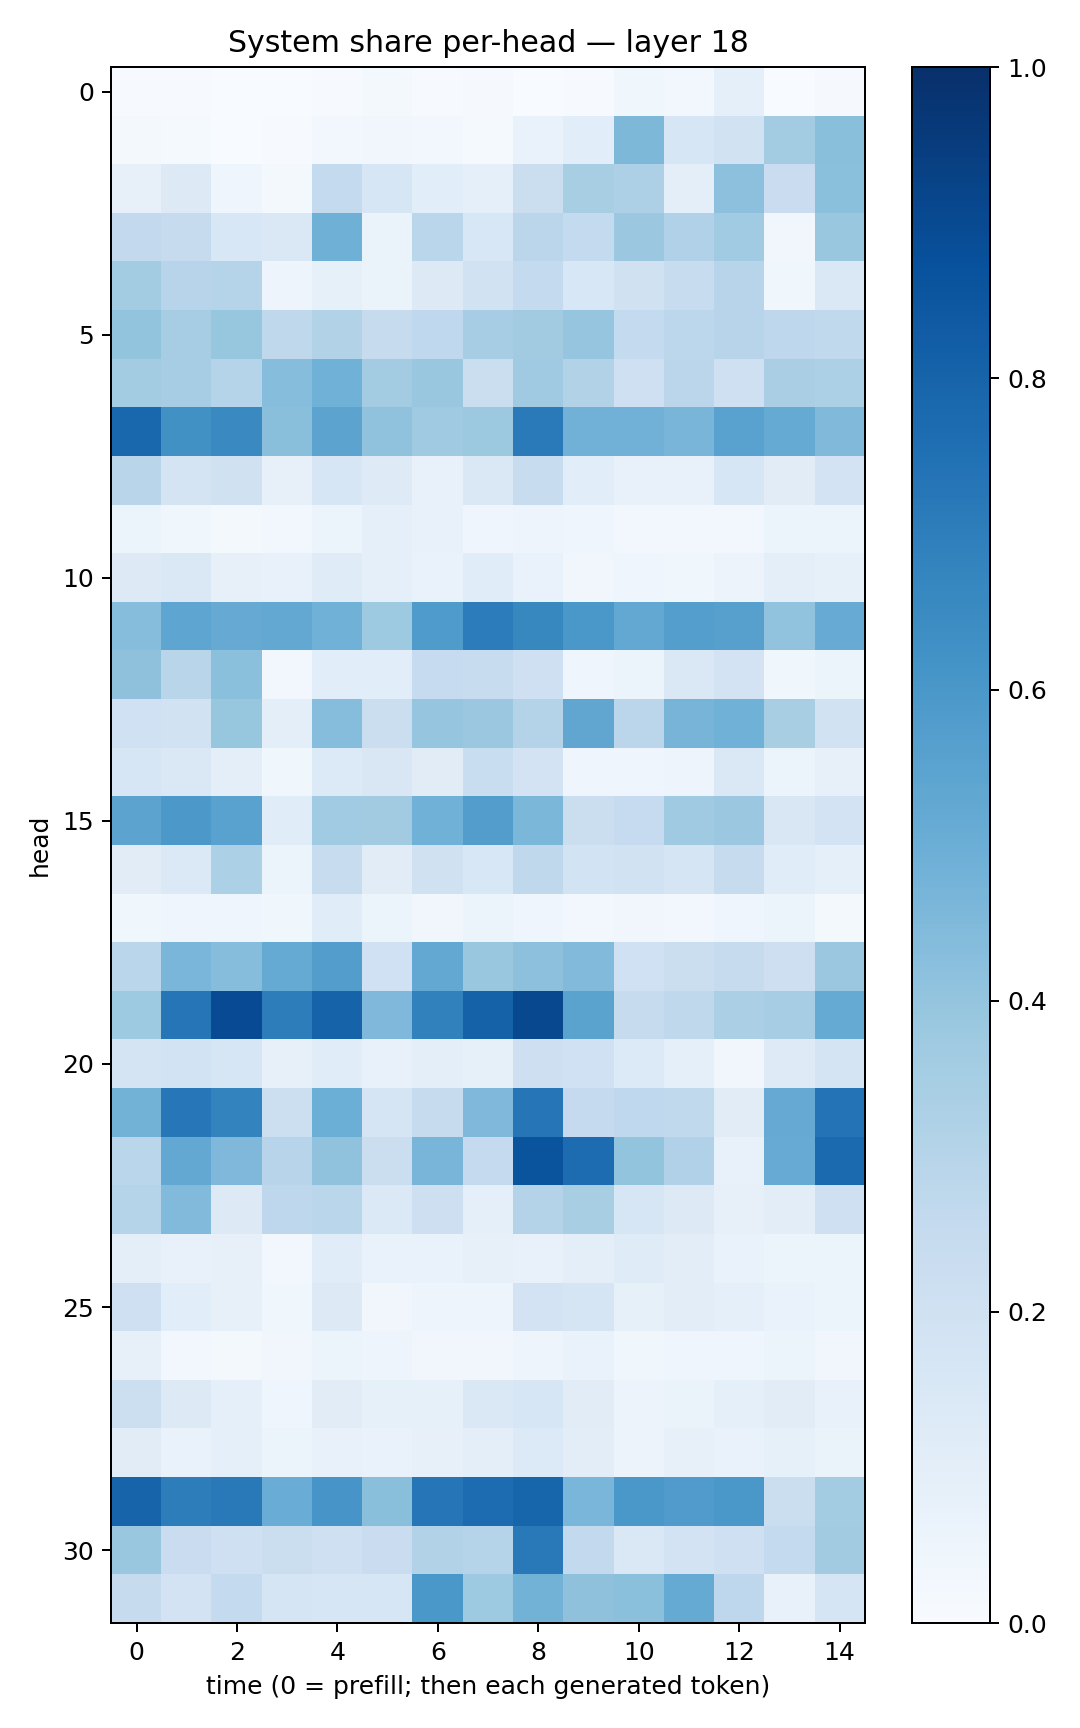

The file beside this chart, header and first rows:
0.00654191, 0.006104939, 0.00035483242, 0.0019971044, 0.00656134, 0.015752481, 0.0049821124, 0.010230228, 0.001099676, 0.004397154, 0.037369654, 0.026326533, 0.09055279, 0.0034390083, 0.009116182
0.02051, 0.01242, 0.001084, 0.006015, 0.02844, 0.03442, 0.02454, 0.01551, 0.06715, 0.109, 0.4563, 0.1622, 0.1936, 0.358, 0.4252
0.07898, 0.1285, 0.043, 0.02236, 0.2567, 0.1571, 0.106, 0.08962, 0.2208, 0.343, 0.3245, 0.09786, 0.4175, 0.2268, 0.4207
0.2585, 0.2451, 0.1548, 0.1455, 0.4901, 0.06577, 0.286, 0.1525, 0.2852, 0.2569, 0.3805, 0.3178, 0.3668, 0.03212, 0.3869
0.3571, 0.2963, 0.2986, 0.04849, 0.08557, 0.06606, 0.1297, 0.1909, 0.2544, 0.1538, 0.1962, 0.2399, 0.2935, 0.03856, 0.1475
0.4018, 0.3493, 0.3937, 0.2702, 0.3159, 0.244, 0.2677, 0.3501, 0.3632, 0.3961, 0.2553, 0.2784, 0.2937, 0.2736, 0.2642
0.3565, 0.3496, 0.2984, 0.4329, 0.4871, 0.356, 0.3878, 0.2258, 0.3709, 0.3111, 0.2053, 0.2841, 0.2055, 0.3372, 0.3302
0.7887, 0.6251, 0.6542, 0.4228, 0.5465, 0.41, 0.371, 0.3775, 0.7121, 0.4817, 0.481, 0.4675, 0.5528, 0.518, 0.4468
0.292, 0.173, 0.1983, 0.08109, 0.1581, 0.1244, 0.0744, 0.1407, 0.2376, 0.1073, 0.07266, 0.07157, 0.1565, 0.1121, 0.1822
0.05251, 0.03794, 0.01933, 0.02861, 0.05342, 0.08634, 0.07073, 0.04149, 0.05029, 0.03953, 0.03057, 0.02795, 0.02505, 0.05233, 0.05149
0.1258, 0.1464, 0.08165, 0.07333, 0.1179, 0.09198, 0.06956, 0.1138, 0.06802, 0.03493, 0.04005, 0.0389, 0.05484, 0.0975, 0.08208
0.43, 0.5361, 0.515, 0.5246, 0.4868, 0.3732, 0.5839, 0.7034, 0.6612, 0.6009, 0.5245, 0.5697, 0.5591, 0.4025, 0.5112
0.4125, 0.2907, 0.4209, 0.02775, 0.1079, 0.1065, 0.2466, 0.2347, 0.2109, 0.04594, 0.05282, 0.1479, 0.1802, 0.03692, 0.06119
0.2028, 0.1918, 0.3909, 0.09562, 0.4303, 0.2239, 0.3973, 0.3805, 0.3083, 0.5348, 0.2825, 0.472, 0.4867, 0.3411, 0.1909
0.1634, 0.1423, 0.09758, 0.0354, 0.1358, 0.1487, 0.1131, 0.233, 0.1829, 0.04268, 0.03994, 0.04724, 0.143, 0.0516, 0.08134
0.5444, 0.5963, 0.552, 0.1154, 0.3662, 0.3629, 0.4871, 0.5727, 0.459, 0.219, 0.2478, 0.3679, 0.3799, 0.1486, 0.1805
0.1131, 0.1393, 0.3316, 0.05382, 0.2373, 0.1104, 0.1965, 0.1548, 0.2729, 0.1848, 0.1904, 0.1712, 0.2457, 0.1139, 0.09015
0.03903, 0.04324, 0.03921, 0.03628, 0.1158, 0.06247, 0.03274, 0.0592, 0.04027, 0.02803, 0.03481, 0.0294, 0.04099, 0.0603, 0.01785
0.2866, 0.4624, 0.432, 0.5179, 0.5732, 0.2023, 0.5265, 0.3844, 0.417, 0.4418, 0.1995, 0.2217, 0.2424, 0.2119, 0.3822
0.3736, 0.7268, 0.8914, 0.7017, 0.8031, 0.4529, 0.687, 0.8072, 0.9027, 0.5497, 0.2424, 0.2731, 0.3332, 0.3508, 0.5173
0.1785, 0.1865, 0.1637, 0.07899, 0.1142, 0.07706, 0.1005, 0.08358, 0.2131, 0.2005, 0.1354, 0.09105, 0.0323, 0.1246, 0.177
0.4801, 0.7261, 0.6784, 0.2162, 0.4967, 0.1674, 0.2435, 0.4504, 0.7332, 0.2538, 0.2661, 0.262, 0.1121, 0.5154, 0.7405
0.2857, 0.5256, 0.4519, 0.2936, 0.4094, 0.2215, 0.4654, 0.2534, 0.8625, 0.7678, 0.4007, 0.3202, 0.07654, 0.5109, 0.7768
0.3002, 0.4452, 0.1292, 0.276, 0.2855, 0.1385, 0.2121, 0.08864, 0.3049, 0.3429, 0.1629, 0.1254, 0.07911, 0.1029, 0.2095
0.09561, 0.07157, 0.08123, 0.02981, 0.1134, 0.06852, 0.06864, 0.07898, 0.0739, 0.1002, 0.1201, 0.1019, 0.06885, 0.05347, 0.06191
0.2038, 0.1074, 0.08169, 0.03602, 0.1286, 0.03307, 0.04974, 0.048, 0.1816, 0.1717, 0.08438, 0.1045, 0.08597, 0.06741, 0.06117
0.08089, 0.02671, 0.01913, 0.03139, 0.05155, 0.04897, 0.03427, 0.03214, 0.04735, 0.06878, 0.0368, 0.04034, 0.04372, 0.06181, 0.03152
0.2169, 0.1305, 0.08624, 0.04461, 0.1108, 0.08473, 0.08298, 0.1468, 0.1619, 0.1121, 0.05579, 0.06425, 0.09078, 0.1114, 0.07791
0.1124, 0.07028, 0.09335, 0.05124, 0.07546, 0.06897, 0.07958, 0.09468, 0.1359, 0.1022, 0.05767, 0.0806, 0.07002, 0.0848, 0.06276
0.7976, 0.7013, 0.7186, 0.5071, 0.6068, 0.4226, 0.7342, 0.766, 0.7939, 0.4628, 0.5988, 0.5809, 0.6006, 0.2203, 0.3573
0.3879, 0.2295, 0.2066, 0.2211, 0.2053, 0.2299, 0.3096, 0.2971, 0.7165, 0.2579, 0.1476, 0.1802, 0.2086, 0.257, 0.3615
0.2454, 0.1806, 0.2547, 0.1698, 0.1626, 0.1567, 0.5985, 0.3718, 0.4772, 0.4109, 0.4196, 0.5184, 0.2752, 0.07148, 0.1666
